Run: headless pygame with SDL's dummy video driver; simulated clock (each Clock.tick advances the game by its frame time, no real sleeping); random seed 0; keys injected as events and as key.get_pressed() state; mouse plan: one left click at the window centre at the start of phase 2, then a move to the lower-right quarter at the start of phase 3.
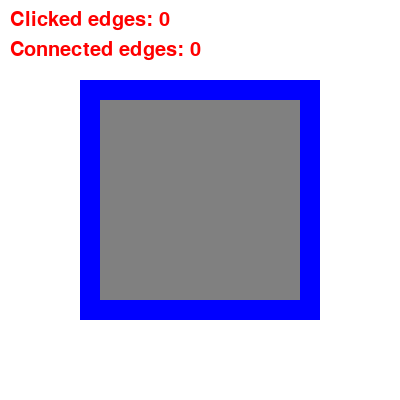
Frame 1 of 4 · flips 1–60 · no input
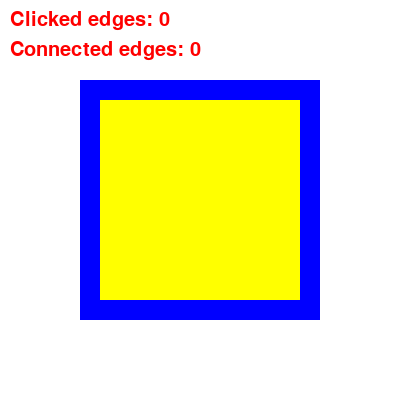
Frame 2 of 4 · flips 61–180 · clicked the window centre · tapped SPACE, RETURN · held RIGHT (→), D
Frame 3 of 4 · flips 181–300 · moved the mouse to the lower-right quarter · held DOWN (↓), S · screen unchanged from frame 2, image omitted
Frame 4 of 4 · flips 301–420 · held LEFT (←), A, UP (↑), W · screen unchanged from frame 3, image omitted

The pygame program that drew these frames:

import pygame

# Initialize pygame
pygame.init()

# Set up the window
size = (400, 400)
screen = pygame.display.set_mode(size)
pygame.display.set_caption("Click the box")

# Define colors
GRAY = (128, 128, 128)
YELLOW = (255, 255, 0)
GREEN = (0, 255, 0)
BLUE = (0, 0, 255)
RED = (255, 0, 0)

# Set up square
square_size = 200
square_x = (size[0] - square_size) // 2
square_y = (size[1] - square_size) // 2
square_rect = pygame.Rect(square_x, square_y, square_size, square_size)
square_on = False
square_color = GRAY

# Set up edge boxes
edge_size = 20
edge_color = BLUE
top_edge_rect = pygame.Rect(square_x - edge_size, square_y - edge_size, square_size + 2 * edge_size, edge_size)
bottom_edge_rect = pygame.Rect(square_x - edge_size, square_y + square_size, square_size + 2 * edge_size, edge_size)
left_edge_rect = pygame.Rect(square_x - edge_size, square_y - edge_size, edge_size, square_size + 2 * edge_size)
right_edge_rect = pygame.Rect(square_x + square_size, square_y - edge_size, edge_size, square_size + 2 * edge_size)
edge_rects = [top_edge_rect, bottom_edge_rect, left_edge_rect, right_edge_rect]
edge_colors = [edge_color] * 4

# Counters for clicked and connected edges
clicked_edges = 0
connected_edges = 0

# Game loop
running = True
while running:
    # Handle events
    for event in pygame.event.get():
        if event.type == pygame.QUIT:
            running = False
        elif event.type == pygame.MOUSEBUTTONDOWN:
            # Check if the square is clicked
            if square_rect.collidepoint(event.pos):
                square_on = not square_on
                square_color = YELLOW if square_on else GRAY
            # Check if an edge box is clicked
            for i, edge_rect in enumerate(edge_rects):
                if edge_rect.collidepoint(event.pos):
                    # Change the edge color and update the counters
                    if edge_colors[i] == BLUE:
                        edge_colors[i] = GREEN
                        clicked_edges += 1
                        if clicked_edges == 2:
                            connected_edges += 1
                            clicked_edges = 0
                    else:
                        edge_colors[i] = BLUE
                        if clicked_edges > 0:
                            clicked_edges -= 1

    # Draw the background and the square
    screen.fill((255, 255, 255))
    pygame.draw.rect(screen, square_color, square_rect)

    # Draw the edge boxes
    for edge_rect, edge_color in zip(edge_rects, edge_colors):
        pygame.draw.rect(screen, edge_color, edge_rect)

    # Draw the counters
    font = pygame.font.Font(None, 30)
    clicked_edges_text = font.render("Clicked edges: {}".format(clicked_edges), True, RED)
    connected_edges_text = font.render("Connected edges: {}".format(connected_edges), True, RED)
    screen.blit(clicked_edges_text, (10, 10))
    screen.blit(connected_edges_text, (10, 40))

    # Update the display
    pygame.display.flip()

# Quit pygame
pygame.quit()
